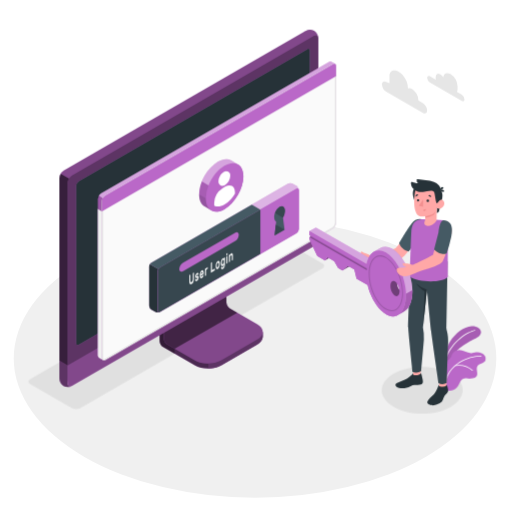
t = 0.00 s
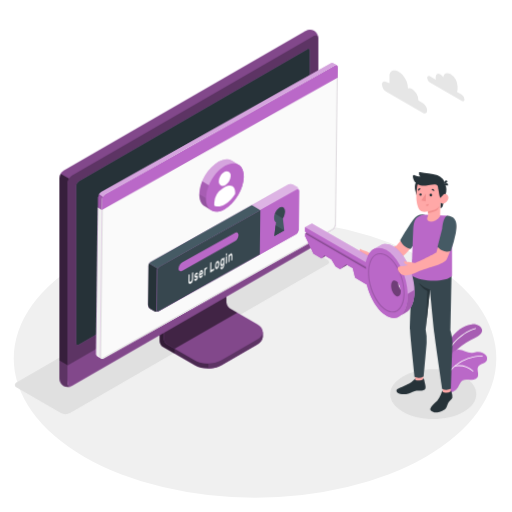
t = 1.05 s
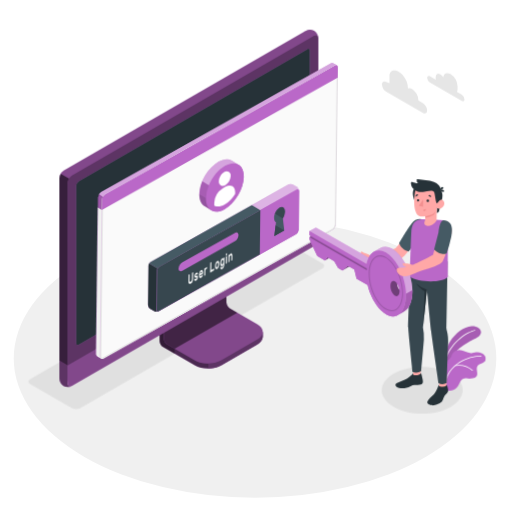
t = 1.95 s
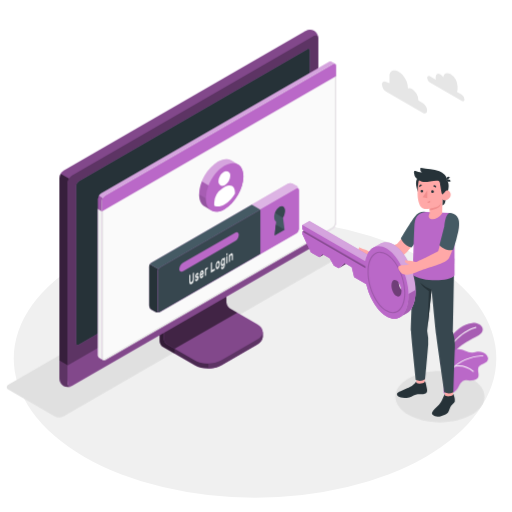
t = 3.00 s
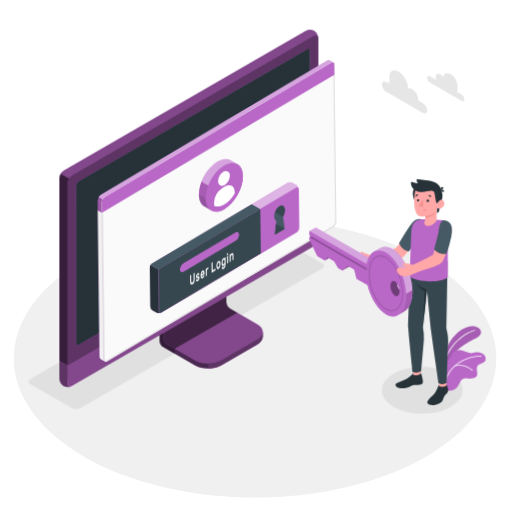
t = 4.05 s
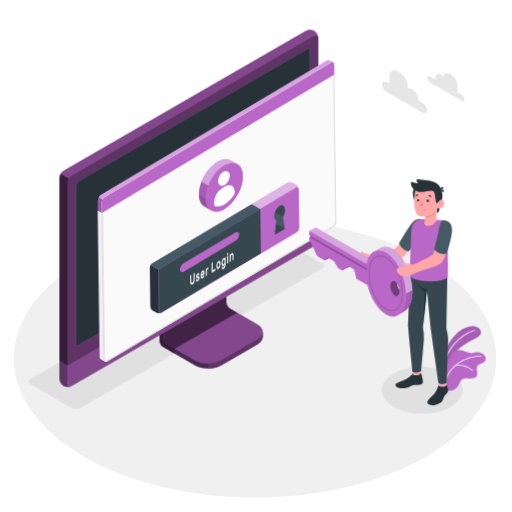
t = 4.88 s

The animated SVG that drew these frames (rendered in a browser with its animation timeline set to each time). Animation: 2 CSS @keyframes rules; one cycle of 6.00 s, repeats indefinitely.

<svg class="animated" id="freepik_stories-login" xmlns="http://www.w3.org/2000/svg" viewBox="0 0 500 500" version="1.1" xmlns:xlink="http://www.w3.org/1999/xlink" xmlns:svgjs="http://svgjs.com/svgjs"><style>svg#freepik_stories-login:not(.animated) .animable {opacity: 0;}svg#freepik_stories-login.animated #freepik--Shadow--inject-248 {animation: 6s Infinite  linear heartbeat;animation-delay: 0s;}svg#freepik_stories-login.animated #freepik--Window--inject-248 {animation: 6s Infinite  linear wind;animation-delay: 0s;}svg#freepik_stories-login.animated #freepik--Plants--inject-248 {animation: 6s Infinite  linear heartbeat;animation-delay: 0s;}svg#freepik_stories-login.animated #freepik--Character--inject-248 {animation: 6s Infinite  linear heartbeat;animation-delay: 0s;}            @keyframes heartbeat {                0% {                    transform: scale(1);                }                10% {                    transform: scale(1.1);                }                30% {                    transform: scale(1);                }                40% {                    transform: scale(1);                }                50% {                    transform: scale(1.1);                }                60% {                    transform: scale(1);                }                100% {                    transform: scale(1);                }            }                    @keyframes wind {                0% {                    transform: rotate( 0deg );                }                25% {                    transform: rotate( 1deg );                }                75% {                    transform: rotate( -1deg );                }            }        </style><g id="freepik--Floor--inject-248" class="animable" style="transform-origin: 249.05px 350.02px;"><ellipse id="freepik--floor--inject-248" cx="249.05" cy="350.02" rx="235.61" ry="136.03" style="fill: rgb(240, 240, 240); transform-origin: 249.05px 350.02px;" class="animable"></ellipse></g><g id="freepik--Shadow--inject-248" class="animable" style="transform-origin: 239.83px 318.325px;"><path id="freepik--shadow--inject-248" d="M384.36,397.22c-15.45-8.92-15.45-23.38,0-32.3s40.5-8.92,55.95,0,15.45,23.38,0,32.3S399.81,406.14,384.36,397.22Z" style="fill: rgb(224, 224, 224); transform-origin: 412.335px 381.07px;" class="animable"></path><path id="freepik--shadow--inject-248" d="M70.12,398.46,29.48,375c-2.29-1.32-2.29-3.47,0-4.79L265.87,233.73a9.17,9.17,0,0,1,8.29,0l40.65,23.46c2.29,1.32,2.29,3.47,0,4.79L78.42,398.46A9.19,9.19,0,0,1,70.12,398.46Z" style="fill: rgb(224, 224, 224); transform-origin: 172.145px 316.095px;" class="animable"></path></g><g id="freepik--Device--inject-248" class="animable" style="transform-origin: 184.405px 203.455px;"><g id="freepik--device--inject-248" class="animable" style="transform-origin: 184.405px 203.455px;"><path d="M216.2,356.64l34.94-20.2c3.6-2.08,5.4-4.8,5.4-7.53s0-4.86,0-4.86l-36.24-20.44a7.64,7.64,0,0,1-3.48-6V254.52l-61,35.26v43.07a7.7,7.7,0,0,0,3.48,6l30.84,17.76C197.32,360.8,209,360.8,216.2,356.64Z" style="fill: rgb(186, 104, 200); transform-origin: 206.18px 307.138px;" id="ellzeziqqcb5" class="animable"></path><g id="elo9kfu5nd9pi"><g style="opacity: 0.6; transform-origin: 206.18px 307.138px;" class="animable"><path d="M216.2,356.64l34.94-20.2c3.6-2.08,5.4-4.8,5.4-7.53s0-4.86,0-4.86l-36.24-20.44a7.64,7.64,0,0,1-3.48-6V254.52l-61,35.26v43.07a7.7,7.7,0,0,0,3.48,6l30.84,17.76C197.32,360.8,209,360.8,216.2,356.64Z" id="elc6ghl3zwcuu" class="animable" style="transform-origin: 206.18px 307.138px;"></path></g></g><g id="el5jyfnl0tom"><path d="M170.45,340.48v4.84l-11.18-6.45a7.67,7.67,0,0,1-3.47-6V289.78l11.62-6.71c.24,2.95.5,6,.75,9L160,296.77v33.65a7.63,7.63,0,0,0,3.48,6Z" style="opacity: 0.3; transform-origin: 163.125px 314.195px;" class="animable"></path></g><path d="M160,330.43a7.68,7.68,0,0,0,3.48,6l26.62,15.34c7.2,4.15,18.88,4.16,26.09,0l35-20.2c7.21-4.16,7.21-10.9,0-15.06l-26.64-15.34a7.69,7.69,0,0,1-3.47-6V261.51l-61,35.26Z" style="fill: rgb(186, 104, 200); transform-origin: 208.299px 308.198px;" id="el1k4dxij4t04" class="animable"></path><g id="elz3mdfscew2"><path d="M160,330.43a7.68,7.68,0,0,0,3.48,6l26.62,15.34c7.2,4.15,18.88,4.16,26.09,0l35-20.2c7.21-4.16,7.21-10.9,0-15.06l-26.64-15.34a7.69,7.69,0,0,1-3.47-6V261.51l-61,35.26Z" style="opacity: 0.3; transform-origin: 208.299px 308.198px;" class="animable"></path></g><g id="el6vvqor7fk53"><path d="M231.6,305.28h0l-7.09-4.09a7.69,7.69,0,0,1-3.47-6V261.51l-61,35.26v33.66a7.68,7.68,0,0,0,3.48,6l7,4Z" style="opacity: 0.5; transform-origin: 195.82px 300.97px;" class="animable"></path></g><path d="M256.55,324.06v4.86c0,2.73-1.81,5.44-5.4,7.53l-35,20.19a26.23,26.23,0,0,1-12.45,3.09v-4.84a26.23,26.23,0,0,0,12.45-3.09l35-20.21C254.74,329.52,256.55,326.79,256.55,324.06Z" style="fill: rgb(186, 104, 200); transform-origin: 230.125px 341.895px;" id="el5j0vazrtq4x" class="animable"></path><g id="elct3yh6q2dy5"><path d="M256.55,324.06v4.86c0,2.73-1.81,5.44-5.4,7.53l-35,20.19a26.23,26.23,0,0,1-12.45,3.09v-4.84a26.23,26.23,0,0,0,12.45-3.09l35-20.21C254.74,329.52,256.55,326.79,256.55,324.06Z" style="opacity: 0.5; transform-origin: 230.125px 341.895px;" class="animable"></path></g><path d="M62,372.26a9.35,9.35,0,0,0,8.43-.15l236-136.25a9.62,9.62,0,0,0,4.35-7.53V37.41A9.32,9.32,0,0,0,306.72,30a9.3,9.3,0,0,0-8.42.16L62.3,166.45A9.58,9.58,0,0,0,58,174V364.89A9.32,9.32,0,0,0,62,372.26Z" style="fill: rgb(186, 104, 200); transform-origin: 184.39px 201.131px;" id="el1ibrpcmdpha" class="animable"></path><path d="M70.46,372.1l236-136.25a9.59,9.59,0,0,0,4.35-7.53V37.41c0-2.77-1.95-3.9-4.35-2.51l-236,136.25a9.61,9.61,0,0,0-4.35,7.53V369.59C66.11,372.36,68.06,373.49,70.46,372.1Z" style="fill: rgb(186, 104, 200); transform-origin: 188.46px 203.5px;" id="elb398tv5h285" class="animable"></path><g id="eliafutdo4mj"><path d="M70.46,372.1l236-136.25a9.59,9.59,0,0,0,4.35-7.53V37.41c0-2.77-1.95-3.9-4.35-2.51l-236,136.25a9.61,9.61,0,0,0-4.35,7.53V369.59C66.11,372.36,68.06,373.49,70.46,372.1Z" style="opacity: 0.5; transform-origin: 188.46px 203.5px;" class="animable"></path></g><path d="M69.82,377.06A9.34,9.34,0,0,1,62,376.9,9.32,9.32,0,0,1,58,369.51V352.13l8.15,4.72v17.38C66.1,376.76,67.71,377.91,69.82,377.06Z" style="fill: rgb(186, 104, 200); transform-origin: 63.91px 364.985px;" id="elk62k66i3i3h" class="animable"></path><g id="els2zyriqpbh"><path d="M69.82,377.06A9.34,9.34,0,0,1,62,376.9,9.32,9.32,0,0,1,58,369.51V352.13l8.15,4.72v17.38C66.1,376.76,67.71,377.91,69.82,377.06Z" style="opacity: 0.5; transform-origin: 63.91px 364.985px;" class="animable"></path></g><path d="M66.1,356.85v17.38c0,2.77,2,3.89,4.35,2.51l236-136.25A9.62,9.62,0,0,0,310.8,233V215.54Z" style="fill: rgb(186, 104, 200); transform-origin: 188.45px 296.435px;" id="elbu24060xpfm" class="animable"></path><g id="elphexuaxjhc"><path d="M66.11,356.81v17.42c0,2.77,2,3.89,4.35,2.51l236-136.25A9.62,9.62,0,0,0,310.8,233V215.54Z" style="opacity: 0.3; transform-origin: 188.455px 296.435px;" class="animable"></path></g><path d="M74.26,335V181.39a5.75,5.75,0,0,1,2.6-4.52L300,48c1.44-.83,2.61-.16,2.61,1.5V203.19a5.76,5.76,0,0,1-2.61,4.52L76.87,336.55C75.43,337.38,74.26,336.7,74.26,335Z" style="fill: rgb(186, 104, 200); transform-origin: 188.435px 192.273px;" id="elvvwcbgskpa" class="animable"></path><path d="M74.26,335V181.39a5.75,5.75,0,0,1,2.6-4.52L300,48c1.44-.83,2.61-.16,2.61,1.5V203.19a5.76,5.76,0,0,1-2.61,4.52L76.87,336.55C75.43,337.38,74.26,336.7,74.26,335Z" style="fill: rgb(38, 50, 56); transform-origin: 188.435px 192.273px;" id="el8oegbujk2e" class="animable"></path><path d="M188.45,291.73a9,9,0,0,0-4.08,7.06c0,2.6,1.83,3.66,4.08,2.36a9,9,0,0,0,4.08-7.07C192.53,291.48,190.7,290.43,188.45,291.73Z" style="fill: rgb(186, 104, 200); transform-origin: 188.45px 296.439px;" id="elbicps7d5p0e" class="animable"></path><g id="elyglijbgwkxp"><path d="M67.39,174.38a9.25,9.25,0,0,0-1.29,4.29V356.85L58,352.13V174a8.9,8.9,0,0,1,1.28-4.3Z" style="opacity: 0.7; transform-origin: 62.695px 263.275px;" class="animable"></path></g><g id="elaxox94bt89"><path d="M310.76,36.69c-.31-2.24-2.12-3-4.31-1.79l-236,136.25a8.94,8.94,0,0,0-3.07,3.23l-8.16-4.71a9,9,0,0,1,3.08-3.23L298.3,30.2a9.32,9.32,0,0,1,8.43-.16A9.37,9.37,0,0,1,310.76,36.69Z" style="opacity: 0.3; transform-origin: 184.99px 101.745px;" class="animable"></path></g></g></g><g id="freepik--Window--inject-248" class="animable" style="transform-origin: 211.872px 205.98px;"><g id="freepik--window--inject-248" class="animable" style="transform-origin: 211.872px 205.98px;"><g id="freepik--window--inject-248" class="animable" style="transform-origin: 211.872px 205.98px;"><g id="freepik--window--inject-248" class="animable" style="transform-origin: 211.872px 205.98px;"><path d="M323.49,60.19a2.16,2.16,0,0,0-2.22.17L98.59,189a6.71,6.71,0,0,0-3,5.27V346.94a3,3,0,0,0,1.29,2.65c.49.27,3.11,1.79,3.89,2.21a1.75,1.75,0,0,0,1.76-.1L325.16,223.06a6.71,6.71,0,0,0,3-5.27V64.33a2.1,2.1,0,0,0-.94-2C326.72,62,324.05,60.52,323.49,60.19Z" style="fill: rgb(186, 104, 200); transform-origin: 211.879px 205.976px;" id="elitb9p16hdp" class="animable"></path><path d="M102.48,191.16,325.17,62.57c1.68-1,3-.18,3,1.76V217.79a6.71,6.71,0,0,1-3,5.27L102.48,351.7c-1.68,1-3-.61-3-2.55V196.43A6.73,6.73,0,0,1,102.48,191.16Z" style="fill: rgb(250, 250, 250); transform-origin: 213.825px 207.074px;" id="elmik4wcz769e" class="animable"></path><path d="M326.53,63.15h0c.59,0,.68.74.68,1.18V217.79a5.68,5.68,0,0,1-2.55,4.4L102,350.83a1,1,0,0,1-.5.16c-.56,0-1-.86-1-1.84V196.43A5.74,5.74,0,0,1,103,192L325.67,63.43a1.77,1.77,0,0,1,.86-.28m0-1a2.8,2.8,0,0,0-1.36.42L102.48,191.16a6.73,6.73,0,0,0-3,5.27V349.15c0,1.54.86,2.84,2,2.84a2,2,0,0,0,1-.29L325.16,223.06a6.71,6.71,0,0,0,3-5.27V64.33c0-1.38-.68-2.18-1.68-2.18Z" style="fill: rgb(224, 224, 224); transform-origin: 213.82px 207.07px;" id="eldj2cm0ucamn" class="animable"></path><path d="M96.82,349.59c.33.17,2.7,1.52,3.74,2.12a3.11,3.11,0,0,1-1.12-2.56V206.4l-3.9-2.28V346.94A3,3,0,0,0,96.82,349.59Z" style="fill: rgb(240, 240, 240); transform-origin: 98.0471px 277.915px;" id="el8zw9nc8jgat" class="animable"></path><path d="M328.21,64.3c0-1.92-1.37-2.7-3-1.73L102.48,191.16a6.73,6.73,0,0,0-3,5.27v10L328.21,74.3Z" style="fill: rgb(186, 104, 200); transform-origin: 213.845px 134.291px;" id="el66lsognokll" class="animable"></path><g id="elzea81lht75"><g style="opacity: 0.4; transform-origin: 211.84px 126.687px;" class="animable"><path d="M325.17,62.57,102.48,191.15a6.25,6.25,0,0,0-2.14,2.27l-3.87-2.25A6,6,0,0,1,98.59,189L321.27,60.36a2.16,2.16,0,0,1,2.22-.18c.54.34,3.07,1.77,3.72,2.12A2.2,2.2,0,0,0,325.17,62.57Z" style="fill: rgb(255, 255, 255); transform-origin: 211.84px 126.687px;" id="el699n9zrvx4f" class="animable"></path></g></g><g id="el1qun0xa7d5b"><path d="M95.54,204.13v-9.91a6.25,6.25,0,0,1,.93-3.05l3.88,2.24a6.08,6.08,0,0,0-.91,3v10Z" style="opacity: 0.15; transform-origin: 97.945px 198.79px;" class="animable"></path></g></g></g><path d="M281.25,179.42l-133.37,77a4.91,4.91,0,0,0-2.23,3.85v38.24a4.91,4.91,0,0,0,2.23,3.85l3.89,2.24a4.94,4.94,0,0,0,4.46,0l133.35-77a4.93,4.93,0,0,0,2.23-3.86l0-38.25a4.91,4.91,0,0,0-2.23-3.85l-3.9-2.24A4.91,4.91,0,0,0,281.25,179.42Z" style="fill: rgb(186, 104, 200); transform-origin: 218.73px 242.007px;" id="el34o5oivf2ph" class="animable"></path><g id="elrsibnak3sw"><path d="M291.81,185.15c-.16-1.15-1.09-1.57-2.21-.92l-133.37,77a4.49,4.49,0,0,0-1.57,1.66l-8.35-4.82a4.57,4.57,0,0,1,1.56-1.64l133.38-77a4.91,4.91,0,0,1,4.45,0l3.9,2.24A5,5,0,0,1,291.81,185.15Z" style="fill: rgb(255, 255, 255); opacity: 0.5; transform-origin: 219.06px 220.893px;" class="animable"></path></g><path d="M155.85,304.79a5,5,0,0,1-4.07-.18l-3.9-2.24a4.93,4.93,0,0,1-2.23-3.85V260.28a4.63,4.63,0,0,1,.66-2.21l8.35,4.82a4.48,4.48,0,0,0-.66,2.19v38.25C154,304.6,154.8,305.19,155.85,304.79Z" style="fill: rgb(38, 50, 56); transform-origin: 150.75px 281.604px;" id="eletcvdb6lqb" class="animable"></path><path d="M156.23,261.23l133.37-77c1.23-.71,2.23-.14,2.23,1.28l0,38.25a4.93,4.93,0,0,1-2.23,3.86l-133.35,77c-1.23.71-2.23.13-2.23-1.29V265.09A4.93,4.93,0,0,1,156.23,261.23Z" style="fill: rgb(186, 104, 200); transform-origin: 222.925px 244.424px;" id="el243pdbcmn9e" class="animable"></path><path d="M245.89,199.84l-98,56.59a4.57,4.57,0,0,0-1.56,1.64l8.35,4.82a4.49,4.49,0,0,1,1.57-1.66l98-56.58Z" style="fill: rgb(69, 90, 100); transform-origin: 200.29px 231.365px;" id="elmnlv5h6gkrk" class="animable"></path><path d="M254.23,204.65l-98,56.58a4.93,4.93,0,0,0-2.23,3.86v38.23c0,1.42,1,2,2.23,1.29l98-56.58Z" style="fill: rgb(55, 71, 79); transform-origin: 204.115px 254.782px;" id="el4widx5bb41k" class="animable"></path><path d="M178.83,256.57l50.57-29.19c2.09-1.21,3.79-.35,3.79,1.92a8.13,8.13,0,0,1-3.8,6.3l-50.56,29.2c-2.09,1.21-3.8.35-3.8-1.92A8.16,8.16,0,0,1,178.83,256.57Z" style="fill: rgb(186, 104, 200); transform-origin: 204.11px 246.09px;" id="elwoyb2ieqze" class="animable"></path><path d="M189.19,266.24a.1.1,0,0,1,.15,0,.37.37,0,0,1,.06.23v5.69a9.54,9.54,0,0,1-.14,1.64,6.35,6.35,0,0,1-.42,1.44,5.11,5.11,0,0,1-.7,1.18,3.67,3.67,0,0,1-1,.83,1.85,1.85,0,0,1-1,.3,1,1,0,0,1-.7-.37,2.25,2.25,0,0,1-.42-1,6.91,6.91,0,0,1-.13-1.47v-5.7a.72.72,0,0,1,.06-.29.36.36,0,0,1,.15-.2l.63-.37a.11.11,0,0,1,.15,0,.35.35,0,0,1,.06.23v5.62a3.79,3.79,0,0,0,.09.92,1,1,0,0,0,.24.52.45.45,0,0,0,.37.16,1,1,0,0,0,.48-.16,2.16,2.16,0,0,0,.48-.39,2.37,2.37,0,0,0,.38-.6,3.77,3.77,0,0,0,.25-.8,5.28,5.28,0,0,0,.08-1v-5.63a.73.73,0,0,1,.07-.29.36.36,0,0,1,.15-.2Z" style="fill: rgb(250, 250, 250); transform-origin: 187.145px 271.878px;" id="el42hop4gpzu" class="animable"></path><path d="M193.11,271.62a.36.36,0,0,0-.05-.21.22.22,0,0,0-.19-.07,1.37,1.37,0,0,0-.37,0l-.58.11a1.18,1.18,0,0,1-.57,0,.69.69,0,0,1-.36-.27,1.43,1.43,0,0,1-.19-.53,4.52,4.52,0,0,1,0-1.62,4.49,4.49,0,0,1,.32-.89,4.32,4.32,0,0,1,.5-.8,2.51,2.51,0,0,1,.68-.59,1.73,1.73,0,0,1,.69-.24.84.84,0,0,1,.51.11.83.83,0,0,1,.33.38,1.59,1.59,0,0,1,.13.59.49.49,0,0,1-.06.29.36.36,0,0,1-.15.2l-.6.35a.18.18,0,0,1-.18,0l-.13-.1a.33.33,0,0,0-.18-.07.82.82,0,0,0-.36.13,1.54,1.54,0,0,0-.41.36.87.87,0,0,0-.18.55.63.63,0,0,0,0,.23.23.23,0,0,0,.17.1,1,1,0,0,0,.33,0l.56-.1c.47-.09.79,0,1,.26a2.1,2.1,0,0,1,.29,1.23,3.51,3.51,0,0,1-.12.88,4.27,4.27,0,0,1-.34.9,3.8,3.8,0,0,1-.55.82,2.83,2.83,0,0,1-.73.61,1.63,1.63,0,0,1-.73.25.9.9,0,0,1-.53-.15.92.92,0,0,1-.34-.43,1.5,1.5,0,0,1-.12-.6.54.54,0,0,1,.06-.3.36.36,0,0,1,.15-.2l.6-.35c.08,0,.14-.05.18,0l.13.14a.3.3,0,0,0,.21.1.64.64,0,0,0,.39-.13,1.87,1.87,0,0,0,.48-.39,1.24,1.24,0,0,0,.17-.27A.6.6,0,0,0,193.11,271.62Z" style="fill: rgb(250, 250, 250); transform-origin: 192.332px 270.493px;" id="elikmtuktw20l" class="animable"></path><path d="M195.15,268.91a8.93,8.93,0,0,1,.13-1.55,7.46,7.46,0,0,1,.39-1.41,4.8,4.8,0,0,1,.6-1.15,2.57,2.57,0,0,1,.8-.75,1.09,1.09,0,0,1,.79-.17,1,1,0,0,1,.6.41,2.5,2.5,0,0,1,.39.9,5.58,5.58,0,0,1,.14,1.28v.62a.6.6,0,0,1-.07.3.36.36,0,0,1-.15.2l-2.6,1.51a1.56,1.56,0,0,0,.07.52.65.65,0,0,0,.2.29.42.42,0,0,0,.29.09.82.82,0,0,0,.34-.12,1.45,1.45,0,0,0,.4-.32,1.83,1.83,0,0,0,.26-.38,2.65,2.65,0,0,1,.14-.23.64.64,0,0,1,.15-.13l.62-.36a.12.12,0,0,1,.15,0,.28.28,0,0,1,.06.23,1.93,1.93,0,0,1-.12.57,4.34,4.34,0,0,1-.34.8,4.59,4.59,0,0,1-.56.82,3,3,0,0,1-.76.65,1.21,1.21,0,0,1-.8.19,1,1,0,0,1-.6-.42,2.65,2.65,0,0,1-.39-1A6.8,6.8,0,0,1,195.15,268.91Zm1.92-3.19a1.17,1.17,0,0,0-.39.34,1.92,1.92,0,0,0-.27.46,3.39,3.39,0,0,0-.17.51,3.27,3.27,0,0,0-.07.48l1.76-1a2.9,2.9,0,0,0-.06-.41.66.66,0,0,0-.14-.33.38.38,0,0,0-.26-.16A.6.6,0,0,0,197.07,265.72Z" style="fill: rgb(250, 250, 250); transform-origin: 197.07px 267.796px;" id="elxbajxjb1zbk" class="animable"></path><path d="M202.13,262.93a1.61,1.61,0,0,0-.68.76,3.44,3.44,0,0,0-.21,1.32v3.61a.73.73,0,0,1-.06.3.36.36,0,0,1-.15.2l-.59.34a.1.1,0,0,1-.15,0,.37.37,0,0,1-.06-.23v-6.47a.8.8,0,0,1,.06-.3.41.41,0,0,1,.15-.2l.59-.34a.11.11,0,0,1,.15,0,.32.32,0,0,1,.06.22v.32a4.12,4.12,0,0,1,.44-.76,1.82,1.82,0,0,1,.6-.53l.36-.21a.1.1,0,0,1,.14,0,.37.37,0,0,1,.07.23v.91a.73.73,0,0,1-.07.3.41.41,0,0,1-.14.2Z" style="fill: rgb(250, 250, 250); transform-origin: 201.54px 265.213px;" id="elq8ya87i73e" class="animable"></path><path d="M209.59,262.45a.1.1,0,0,1,.15,0,.37.37,0,0,1,.06.23v1a.8.8,0,0,1-.06.3.52.52,0,0,1-.15.19l-3.42,2a.11.11,0,0,1-.15,0,.34.34,0,0,1-.06-.22v-9a.8.8,0,0,1,.06-.3.38.38,0,0,1,.15-.19l.63-.37a.11.11,0,0,1,.15,0,.34.34,0,0,1,.06.22v7.61Z" style="fill: rgb(250, 250, 250); transform-origin: 207.88px 261.13px;" id="elzgtrwo9298b" class="animable"></path><path d="M212.66,255.05a1.2,1.2,0,0,1,.77-.21.92.92,0,0,1,.61.3,1.92,1.92,0,0,1,.4.74,4.28,4.28,0,0,1,.18,1.09c0,.08,0,.19,0,.32v.77c0,.12,0,.23,0,.32a7,7,0,0,1-.18,1.29,6.26,6.26,0,0,1-.4,1.2,4.46,4.46,0,0,1-.61,1,2.76,2.76,0,0,1-.77.69,1.31,1.31,0,0,1-.78.21.91.91,0,0,1-.6-.3,1.7,1.7,0,0,1-.4-.73,4.28,4.28,0,0,1-.18-1.09c0-.08,0-.18,0-.31v-.77c0-.13,0-.24,0-.32a6.35,6.35,0,0,1,.17-1.3,6.62,6.62,0,0,1,.41-1.21,4.83,4.83,0,0,1,.6-1A2.66,2.66,0,0,1,212.66,255.05Zm.94,2.58a2,2,0,0,0-.11-.65.62.62,0,0,0-.22-.32.43.43,0,0,0-.29-.07.87.87,0,0,0-.32.13,1.41,1.41,0,0,0-.32.24,1.79,1.79,0,0,0-.29.4,2.19,2.19,0,0,0-.22.58,4,4,0,0,0-.12.78c0,.08,0,.17,0,.28v.71c0,.11,0,.2,0,.26a2.36,2.36,0,0,0,.12.65.61.61,0,0,0,.22.32.37.37,0,0,0,.29.06.9.9,0,0,0,.32-.12,1.67,1.67,0,0,0,.32-.24,2.17,2.17,0,0,0,.29-.4,2.6,2.6,0,0,0,.22-.58,3.57,3.57,0,0,0,.11-.78,2.18,2.18,0,0,0,0-.28v-.7A2.1,2.1,0,0,0,213.6,257.63Z" style="fill: rgb(250, 250, 250); transform-origin: 212.66px 258.804px;" id="elinh7vcckuqs" class="animable"></path><path d="M217.68,260.9a1.42,1.42,0,0,0,.34-.29,2.45,2.45,0,0,0,.31-.46,3.08,3.08,0,0,0,.23-.63,3,3,0,0,0,.09-.75v-.51c0,.1-.1.22-.17.36a3,3,0,0,1-.24.42,4,4,0,0,1-.34.4,1.76,1.76,0,0,1-.43.33.92.92,0,0,1-.71.14,1,1,0,0,1-.54-.41,2.72,2.72,0,0,1-.35-.84,5.75,5.75,0,0,1-.14-1.15c0-.13,0-.29,0-.48s0-.35,0-.49a8.45,8.45,0,0,1,.14-1.31,7.89,7.89,0,0,1,.35-1.25,5,5,0,0,1,.54-1,2.28,2.28,0,0,1,.71-.68,1.41,1.41,0,0,1,.43-.17.93.93,0,0,1,.34,0,.62.62,0,0,1,.24.13.91.91,0,0,1,.17.17v-.32a.8.8,0,0,1,.06-.3.38.38,0,0,1,.15-.19l.59-.35a.11.11,0,0,1,.15,0,.37.37,0,0,1,.07.23V258a6.86,6.86,0,0,1-.53,2.84,3.63,3.63,0,0,1-1.46,1.7,1.54,1.54,0,0,1-.74.23,1,1,0,0,1-.59-.15,1.35,1.35,0,0,1-.4-.48,2,2,0,0,1-.16-.72.54.54,0,0,1,.06-.3.36.36,0,0,1,.15-.2l.53-.3a.13.13,0,0,1,.19,0,1,1,0,0,1,.13.17.47.47,0,0,0,.28.22C217.25,261.1,217.43,261,217.68,260.9Zm-.94-4.85q0,.4,0,.78a1.7,1.7,0,0,0,.32,1.12.49.49,0,0,0,.64,0,1.72,1.72,0,0,0,.65-.78,3.62,3.62,0,0,0,.3-1.32c0-.15,0-.33,0-.54s0-.39,0-.52a1.53,1.53,0,0,0-.3-1,.48.48,0,0,0-.65,0,1.73,1.73,0,0,0-.64.77A3.83,3.83,0,0,0,216.74,256.05Z" style="fill: rgb(250, 250, 250); transform-origin: 217.701px 257.006px;" id="el7emplnig5y2" class="animable"></path><path d="M222,247.17a.11.11,0,0,1,.14,0,.32.32,0,0,1,.07.23v1.09a.66.66,0,0,1-.07.3.43.43,0,0,1-.14.19l-.67.39a.1.1,0,0,1-.15,0,.29.29,0,0,1-.07-.22v-1.09a.66.66,0,0,1,.07-.3.38.38,0,0,1,.15-.19Zm.17,9.39a.72.72,0,0,1-.06.29.49.49,0,0,1-.15.2l-.6.34a.09.09,0,0,1-.14,0,.32.32,0,0,1-.07-.23v-6.47a.66.66,0,0,1,.07-.3.47.47,0,0,1,.14-.2l.6-.34a.11.11,0,0,1,.15,0,.34.34,0,0,1,.06.22Z" style="fill: rgb(250, 250, 250); transform-origin: 221.66px 252.284px;" id="elzgwx5tjd7rg" class="animable"></path><path d="M227.43,253.51a.8.8,0,0,1-.06.3.38.38,0,0,1-.15.19l-.6.35a.1.1,0,0,1-.14,0,.32.32,0,0,1-.07-.23v-3.52a2.45,2.45,0,0,0-.22-1.21c-.14-.25-.36-.29-.67-.11a1.64,1.64,0,0,0-.65.87,4.2,4.2,0,0,0-.24,1.47v3.53a.8.8,0,0,1-.06.3.36.36,0,0,1-.15.2l-.59.34a.1.1,0,0,1-.15,0,.32.32,0,0,1-.06-.22v-6.47a.73.73,0,0,1,.06-.3.36.36,0,0,1,.15-.2l.59-.34a.1.1,0,0,1,.15,0,.37.37,0,0,1,.06.23V249a5.15,5.15,0,0,1,.48-.87,1.88,1.88,0,0,1,.65-.61,1.09,1.09,0,0,1,.79-.2.81.81,0,0,1,.52.41,2.54,2.54,0,0,1,.28.87,9,9,0,0,1,.08,1.2Z" style="fill: rgb(250, 250, 250); transform-origin: 225.524px 251.667px;" id="elwn2n9ht4m3b" class="animable"></path><path d="M277.87,224.4,268.16,230l1.51-13.62c-1.17-.62-1.91-2.13-1.91-4.3,0-3.87,2.36-8.36,5.26-10s5.25.1,5.25,4a13.26,13.26,0,0,1-1.9,6.5Z" style="fill: rgb(69, 90, 100); transform-origin: 273.015px 215.732px;" id="eln3r9c9vp8sf" class="animable"></path><polygon points="277.88 224.4 269.33 219.47 268.16 230.01 277.88 224.4" style="fill: rgb(55, 71, 79); transform-origin: 273.02px 224.74px;" id="elg98casc6pp" class="animable"></polygon><path d="M273,202.05a11.45,11.45,0,0,0-4.48,5.95l7.83,4.52h0a13.26,13.26,0,0,0,1.9-6.5C278.27,202.15,275.92,200.38,273,202.05Z" style="fill: rgb(55, 71, 79); transform-origin: 273.385px 206.971px;" id="elxesmt05e58" class="animable"></path><path d="M225.8,156.7c-3.33-1.92-7.92-1.65-13,1.28-10.14,5.86-18.36,20.09-18.36,31.8,0,5.88,2.08,10,5.42,11.9l6.47,3.76c3.32,1.92,7.91,1.64,13-1.29,10.14-5.85,18.36-20.09,18.36-31.8,0-5.85-2.06-10-5.38-11.87" style="fill: rgb(186, 104, 200); transform-origin: 216.065px 181.068px;" id="elhd5nzmhvy6n" class="animable"></path><path d="M219.32,161.75c-10.14,5.86-18.36,20.1-18.36,31.8s8.22,16.46,18.36,10.6,18.37-20.09,18.36-31.8S229.45,155.9,219.32,161.75Z" style="fill: rgb(186, 104, 200); transform-origin: 219.32px 182.951px;" id="el4lopbwjv4gl" class="animable"></path><path d="M229.45,187.73v1.34a29.53,29.53,0,0,1-10.13,10.62c-3.95,2.27-7.52,2.52-10.14,1.07V198a18,18,0,0,1,8.26-14.31l2.67-1.54c2.36-1.36,4.66-1.54,6.46-.49S229.45,184.92,229.45,187.73Z" style="fill: rgb(186, 104, 200); transform-origin: 219.315px 191.324px;" id="elk0hfx3pl1w" class="animable"></path><g id="elrr7fupdoiit"><path d="M225.8,156.7l6.5,3.78c-3.32-1.93-7.91-1.66-13,1.27-6.64,3.84-12.46,11.27-15.68,19.23l-6.51-3.77c3.23-8,9-15.39,15.68-19.23C217.89,155.06,222.48,154.78,225.8,156.7Z" style="fill: rgb(255, 255, 255); opacity: 0.4; transform-origin: 214.705px 168.229px;" class="animable"></path></g><g id="el85c1v5twhs5"><path d="M206.1,205.29l-6.23-3.61c-3.34-1.9-5.42-6-5.42-11.9l6.51,3.78C201,199.26,202.92,203.32,206.1,205.29Z" style="opacity: 0.2; transform-origin: 200.275px 197.535px;" class="animable"></path></g><g id="el4l1if2ihn5d"><path d="M197.13,177.21l6.51,3.77A34.11,34.11,0,0,0,201,193.55h0l-6.51-3.78A34.23,34.23,0,0,1,197.13,177.21Z" style="opacity: 0.1; transform-origin: 199.065px 185.38px;" class="animable"></path></g><path d="M217,181.52a3.49,3.49,0,0,1-1.77-.46,4.33,4.33,0,0,1-1.91-4,11.42,11.42,0,0,1,5.24-9.08h0a3.92,3.92,0,0,1,6.32,3.66,11.44,11.44,0,0,1-5.24,9.08A5.29,5.29,0,0,1,217,181.52Z" style="fill: rgb(255, 255, 255); transform-origin: 219.114px 174.322px;" id="el2ji4k8p1882" class="animable"></path><path d="M226.57,181.65c-1.8-1.05-4.1-.87-6.46.49l-2.67,1.54A18,18,0,0,0,209.18,198v2.77c2.62,1.45,6.19,1.2,10.14-1.07a29.53,29.53,0,0,0,10.13-10.62v-1.34C229.45,184.92,228.41,182.71,226.57,181.65Z" style="fill: rgb(255, 255, 255); transform-origin: 219.315px 191.324px;" id="elzd2ugbtubc" class="animable"></path></g></g><g id="freepik--Plants--inject-248" class="animable" style="transform-origin: 453.289px 350.05px;"><g id="freepik--plants--inject-248" class="animable" style="transform-origin: 453.289px 350.05px;"><path d="M432.15,354.65s1.33-11.68,7.14-20.75,13.79-14.72,21.24-15.31,13.47,6.27,5.5,11-22.13,9.51-28.65,27.11Z" style="fill: rgb(186, 104, 200); transform-origin: 450.976px 337.627px;" id="el2cwgaq4zuzr" class="animable"></path><g id="el59m3xc00a6n"><path d="M432.15,354.65s1.33-11.68,7.14-20.75,13.79-14.72,21.24-15.31,13.47,6.27,5.5,11-22.13,9.51-28.65,27.11Z" style="opacity: 0.1; transform-origin: 450.976px 337.627px;" class="animable"></path></g><path d="M434.34,351.61l-.08,0a.4.4,0,0,1-.22-.52c7.86-19.35,22.82-27.44,29.64-29a.4.4,0,0,1,.18.78c-6.68,1.54-21.35,9.48-29.08,28.53A.39.39,0,0,1,434.34,351.61Z" style="fill: rgb(255, 255, 255); transform-origin: 449.091px 336.85px;" id="elvgxm838cise" class="animable"></path><path d="M474.12,351.84c-.67,1.52-2.33,2.32-3.87,2.94s-3.22,1.29-4.06,2.73c-1.68,2.9,1.08,7-.72,9.81a5.24,5.24,0,0,1-3.56,2.06c-1.15.21-2.32.21-3.48.31a12.82,12.82,0,0,1-1.66-.13,7.57,7.57,0,0,0-4.81.51c-2.31,1.3-3,4.21-4.42,6.46a11,11,0,0,1-7.77,4.88c-1,.13-3,.32-4-.27a1.18,1.18,0,0,1-.22-.14l0,0c-.15-.16-.33-.37-.41-.48a.16.16,0,0,1,0-.07c-.41-1.51.26-3.07.29-4.63v-.28c-.07-1.81-.12-3.61-.16-5.41q-.13-5-.1-10c0-2.16-.24-4.52.68-6.55,1-2.24,3.52-2.29,4.47-4.48.38-.88.58-1.81.95-2.7a7.73,7.73,0,0,1,6.58-4.59c4.39-.22,8.32,3.33,12.71,3,1.13-.09,2.24-.44,3.36-.64,3.55-.67,7.66.34,9.66,3.35A4.61,4.61,0,0,1,474.12,351.84Z" style="fill: rgb(186, 104, 200); transform-origin: 454.718px 361.673px;" id="elmzkey56wyo" class="animable"></path><path d="M434.7,373.52h0a.38.38,0,0,1-.26-.46c6.06-22.74,30-26,35.63-25.62a.37.37,0,0,1,.35.4.38.38,0,0,1-.4.34c-5.49-.39-28.93,2.82-34.86,25.08A.38.38,0,0,1,434.7,373.52Z" style="fill: rgb(255, 255, 255); transform-origin: 452.425px 360.472px;" id="el2q03jgvy956" class="animable"></path><path d="M461.33,362a.35.35,0,0,1-.2-.1,19.9,19.9,0,0,0-16.31-4.59.39.39,0,0,1-.42-.32.38.38,0,0,1,.31-.43,20.71,20.71,0,0,1,17,4.81.37.37,0,0,1,0,.53A.34.34,0,0,1,461.33,362Z" style="fill: rgb(255, 255, 255); transform-origin: 453.109px 359.15px;" id="el4po2q1k5g73" class="animable"></path></g></g><g id="freepik--Clouds--inject-248" class="animable" style="transform-origin: 413.28px 89.7599px;"><g id="freepik--clouds--inject-248" class="animable" style="transform-origin: 413.28px 89.7599px;"><path d="M377.12,80l3.18,1.22v-7c0-5.56,4.43-6.89,9.24-4.11h0c4.82,2.78,8.72,9.53,8.72,15.09v1a4.65,4.65,0,0,1,4,.62h0a13.86,13.86,0,0,1,6.27,10.87v.46l4.44,2.56a9.14,9.14,0,0,1,4.13,7.15c0,2.64-1.85,3.71-4.13,2.39L377.12,89.54A9.09,9.09,0,0,1,373,82.39C373,79.76,374.83,78.69,377.12,80Z" style="fill: rgb(230, 230, 230); transform-origin: 395.05px 89.7599px;" id="ellryl2h9jgdo" class="animable"></path><path d="M419.71,74.46l5.77,3.33a6.47,6.47,0,0,1-.05-.76V75.36c0-3,2.08-4.18,4.66-2.69a9,9,0,0,1,2.78,2.67c.42-3.74,3.36-5.13,6.92-3.08a15.45,15.45,0,0,1,7,12.09v2.5a6.59,6.59,0,0,1-.59,2.9L451,92.51A5.74,5.74,0,0,1,453.56,97c0,1.65-1.16,2.32-2.59,1.5l-31.26-18A5.72,5.72,0,0,1,417.12,76C417.12,74.31,418.28,73.64,419.71,74.46Z" style="fill: rgb(230, 230, 230); transform-origin: 435.34px 85.0813px;" id="elt65dq2fvyuk" class="animable"></path></g></g><g id="freepik--Character--inject-248" class="animable" style="transform-origin: 371.816px 285.449px;"><g id="freepik--character--inject-248" class="animable" style="transform-origin: 371.816px 285.449px;"><path d="M397.37,226.23c-4.2,7.1-8.24,13.27-11.08,16.23-5.39,2.5-18.05,6.36-23,7a3.65,3.65,0,0,1-2.48-.58c-1.95-1.28-3.46-1.49-5.51-2.2-1.61-.55-2.29-1.32-2.59-1a1.83,1.83,0,0,0,.17,2.55,13.52,13.52,0,0,0,2.54,1.9,15,15,0,0,1-6.7.12c-4.29-1.13-6.31.93-3.41,5.59,1,1.66,5.12,4.33,13.4,3.61a75,75,0,0,0,8.81-1c7.94-1.7,16.77-3.34,22.2-5a14,14,0,0,0,5.28-3.66c9.13-10.41,12.16-17.83,16.16-24.57l-.34-11C404.34,214,400.88,220.29,397.37,226.23Z" style="fill: rgb(255, 168, 167); transform-origin: 377.555px 236.892px;" id="el0tq5ij9kv4u" class="animable"></path><path d="M411.93,214a10.41,10.41,0,0,0-9.9,4.23c-4.44,5.69-12.3,19.35-12.3,19.35s2.57,6.85,9.51,8l11.15-15.06S415.67,220.06,411.93,214Z" style="fill: rgb(69, 90, 100); transform-origin: 401.5px 229.739px;" id="elabwcimtxvt" class="animable"></path><rect x="428.77" y="367.54" width="7.27" height="12.96" style="fill: rgb(255, 168, 167); transform-origin: 432.405px 374.02px;" id="elf85t36z26w9" class="animable"></rect><polygon points="410.84 366.85 403.58 367.11 403.21 353.39 410.84 353.13 410.84 366.85" style="fill: rgb(255, 168, 167); transform-origin: 407.025px 360.12px;" id="el9v272vwr3p6" class="animable"></polygon><path d="M437.06,255.35c0,7.22-1.06,65.39-1.06,65.39.16,2.08,2,5.92,1.63,13.91-.55,10.85-1.28,39.37-1.28,39.37a9.24,9.24,0,0,1-8.09.16s-5.9-40-7.2-50.71C419.92,314.08,417,283,417,283l-3.93,36.74a45.23,45.23,0,0,1,.9,12c-.34,5-2.68,30.88-2.68,30.88a9.61,9.61,0,0,1-8.39.67s-4.14-39-4.22-43.58c-.1-5.2,2.42-64.42,2.42-64.42Z" style="fill: rgb(55, 71, 79); transform-origin: 418.178px 315.162px;" id="el7cqcznbrwdv" class="animable"></path><path d="M428.77,376.76v-1.08c-.7.31-2.31,6.73-5.2,9.47-2.29,2.18-5.41,4.69-6.21,7.12s4.35,3.92,6.5,3.53c2.48-.46,6.8-2.29,7.88-4s1.59-4.19,2.47-5.43,2.91-2.62,3.38-4.06a9.62,9.62,0,0,0-.41-4c-.34-1.34-.7-2.81-1.14-2.68v.82a5.64,5.64,0,0,1-3.64,1.28C431.34,377.82,428.76,377.6,428.77,376.76Z" style="fill: rgb(38, 50, 56); transform-origin: 427.461px 385.742px;" id="elyrk5jlxipzk" class="animable"></path><path d="M403.5,364.77c-.38,0-.69.57-1.52,1.51a16,16,0,0,1-4.27,3.2c-2.72,1.42-8,3.6-10.41,4.73-1.5.7-1.43,2.58.12,3.65s5.28,1.84,9.76.8c2.44-.57,5.62-2.92,7.64-2.79s5.77.09,7.26-1,.89-3.35.47-5.3c-.46-2.14-1-5.47-1.71-5.32V365c-.87,1.38-5.38,1.94-7.3.93Z" style="fill: rgb(38, 50, 56); transform-origin: 399.624px 371.699px;" id="eldntj8g48gmo" class="animable"></path><path d="M417,283a26.72,26.72,0,0,1-10.12-6.05s2,3.81,7.76,7.36l-1.24,32.81Z" style="fill: rgb(38, 50, 56); transform-origin: 411.94px 297.035px;" id="elpfuijpz8vua" class="animable"></path><path d="M433,215.06s6,1.38,5.57,12.22l-1.25,17.25,0,25.9c-5.34,6.06-29,5.62-37.15-.48,0,0,.92-30.65,1.47-42.45.39-8.38,2.32-12.6,10.56-13.52l10.13.44Z" style="fill: rgb(186, 104, 200); transform-origin: 419.381px 244.368px;" id="elshhg05qg1si" class="animable"></path><path d="M425.36,192.54a11,11,0,0,1-10.82,11.26c-6,0-9.52-5.18-10.82-11.26-2.4-11.13,4.84-11.27,10.82-11.27A11.05,11.05,0,0,1,425.36,192.54Z" style="fill: rgb(38, 50, 56); transform-origin: 414.306px 192.535px;" id="elmmhdq5mm42n" class="animable"></path><path d="M430.88,197.09s-1.66,8.12-2.33,9.46a3.53,3.53,0,0,1-2,1.71l.12-5.71Z" style="fill: rgb(38, 50, 56); transform-origin: 428.715px 202.675px;" id="el2b3cr6jnwav" class="animable"></path><path d="M428.79,185.46s1.19-.3,2.46,1.68c1.08,1.69,1.33,5.49-.37,10l-3.13.38Z" style="fill: rgb(38, 50, 56); transform-origin: 429.929px 191.482px;" id="elzme0d5l2i1" class="animable"></path><path d="M429.94,187.11l3.84.07a1.81,1.81,0,0,0-1.75-2A2.13,2.13,0,0,0,429.94,187.11Z" style="fill: rgb(38, 50, 56); transform-origin: 431.865px 186.18px;" id="elmyr95lkocc" class="animable"></path><path d="M430.41,186.2l2.84-2.73a1.83,1.83,0,0,0-2.69-.11A2.1,2.1,0,0,0,430.41,186.2Z" style="fill: rgb(38, 50, 56); transform-origin: 431.589px 184.512px;" id="el8dt78tx3qla" class="animable"></path><path d="M426.81,197.47c.63.39,1.52-.86,2.3-1.71s3.2-1.63,4.46,1.13-.89,5.49-2.69,6.39c-3.23,1.6-4.25-.73-4.25-.73l-.27,12.86c-4.54,7-14.84,6.78-11.13-.34v-3.91a20.54,20.54,0,0,1-4.62.24c-2.52-.4-4.1-2.47-4.87-5.31-1.22-4.56-1.69-8.24-.65-17.21,1.14-9.82,12.12-9.93,18-6S426.81,197.47,426.81,197.47Z" style="fill: rgb(255, 168, 167); transform-origin: 419.232px 200.499px;" id="el494z5gvtjmz" class="animable"></path><path d="M413.13,187.35c2.62-.26,5.21-.8,7.84-1a5.1,5.1,0,0,1,1.7.08c2,.55,1.76,2.89,2.08,4.52.55,2.82,1,7.59,2.06,7.61.32,0,1.52-2.07,2.3-2.81a4.13,4.13,0,0,0,.7-2.15c.2-1.16.3-2.35.39-3.53.08-1,.18-2,.18-3a14.08,14.08,0,0,0-.27-3.37,5.89,5.89,0,0,0-1.4-2.52l-.2-.22a13.27,13.27,0,0,0-4.69-3.16,28.33,28.33,0,0,0-7.94-1.73,78,78,0,0,1-8.09-1,.84.84,0,0,0-.47,0,.74.74,0,0,0-.38.6,3.34,3.34,0,0,0,1.35,3.3c-1.81.14-3.89-.8-5.63-1.28a1.14,1.14,0,0,0-.89,0,.88.88,0,0,0-.35.51,3.18,3.18,0,0,0-.05,1.44,8.28,8.28,0,0,0,1.56,4,9.76,9.76,0,0,0,5.4,3.53A15.76,15.76,0,0,0,413.13,187.35Z" style="fill: rgb(38, 50, 56); transform-origin: 415.851px 186.798px;" id="eluzzgv1ru1dg" class="animable"></path><path d="M415.24,211.16s5.62-1.18,7.58-2.27a6.62,6.62,0,0,0,2.72-2.8,9.35,9.35,0,0,1-1.55,3.3c-1.43,1.92-8.75,3.32-8.75,3.32Z" style="fill: rgb(242, 143, 143); transform-origin: 420.39px 209.4px;" id="eldns4s12fc" class="animable"></path><path d="M416.59,196a1.17,1.17,0,0,0,1.12,1.21,1.22,1.22,0,1,0-1.12-1.21Z" style="fill: rgb(38, 50, 56); transform-origin: 417.81px 195.994px;" id="eluds0vwjgctq" class="animable"></path><path d="M418.39,191.15l2.41,1.39a1.53,1.53,0,0,0-.56-2A1.32,1.32,0,0,0,418.39,191.15Z" style="fill: rgb(38, 50, 56); transform-origin: 419.679px 191.456px;" id="elqpq7dzuzjp" class="animable"></path><path d="M415.74,204.11l-2.57,1a1.34,1.34,0,0,0,1.75.88A1.5,1.5,0,0,0,415.74,204.11Z" style="fill: rgb(242, 143, 143); transform-origin: 414.498px 205.091px;" id="elhp2znt03zaq" class="animable"></path><path d="M406.25,192.18l2.2-1.76a1.3,1.3,0,0,0-1.91-.31A1.57,1.57,0,0,0,406.25,192.18Z" style="fill: rgb(38, 50, 56); transform-origin: 407.218px 191.001px;" id="el82ut5ajv6qw" class="animable"></path><path d="M407.22,195.67a1.13,1.13,0,1,0,1.13-1.22A1.17,1.17,0,0,0,407.22,195.67Z" style="fill: rgb(38, 50, 56); transform-origin: 408.348px 195.58px;" id="eltalc1lhmwi" class="animable"></path><polygon points="413.25 194.73 413.12 201.84 409.08 200.92 413.25 194.73" style="fill: rgb(242, 143, 143); transform-origin: 411.165px 198.285px;" id="el5faru4ecwzp" class="animable"></polygon><polyline points="317.31 254.28 323.58 250.66 326.06 247.65 319.8 251.27 317.31 254.28" style="fill: rgb(186, 104, 200); transform-origin: 321.685px 250.965px;" id="ellz8h1ykj8qi" class="animable"></polyline><g id="el5ki6080bn3p"><polyline points="317.31 254.28 323.58 250.66 326.06 247.65 319.8 251.27 317.31 254.28" style="opacity: 0.4; transform-origin: 321.685px 250.965px;" class="animable"></polyline></g><polyline points="334.36 264.12 340.63 260.5 345.86 255.87 339.6 259.48 334.36 264.12" style="fill: rgb(186, 104, 200); transform-origin: 340.11px 259.995px;" id="elzk9017cago" class="animable"></polyline><g id="el060b5iz1ar97"><polyline points="334.36 264.12 340.63 260.5 345.86 255.87 339.6 259.48 334.36 264.12" style="opacity: 0.4; transform-origin: 340.11px 259.995px;" class="animable"></polyline></g><path d="M387.62,276.61a13.29,13.29,0,0,1,2.59,6.82A13.43,13.43,0,0,1,387.62,276.61Zm14.57.19c-2.11-14.35-9.82-28.54-19-33.85-4.41-2.55-8.49-2.64-11.76-.73l-5.9,3.4-.33.2a7.48,7.48,0,0,0-.76.48,10.24,10.24,0,0,0-1.36,1.12l-.2.19c-.18.18-.37.39-.54.59s-.43.51-.63.78a14.83,14.83,0,0,0-1.15,1.76c-.18.31-.35.64-.51,1L308.52,222l-6.26,3.61v4l.53.3.5.29V231l-1,.59v2.32l7.57,16,7.48,4.33,2.49-3,6.6,3.95,3.79,6.49,4.18,2.41,5.23-4.64,6.42,3.71,2.16,8.91L359,278.31a58.69,58.69,0,0,0,2,6.69c.07.22.16.45.25.7,3.58,9.4,9.27,17.45,15.69,21.16a16.09,16.09,0,0,0,2.41,1.17,12.56,12.56,0,0,0,1.35.45q.6.16,1.2.27a10.65,10.65,0,0,0,3.82,0l.52-.13a4.68,4.68,0,0,0,.73-.21l.56-.22a3.29,3.29,0,0,0,.57-.27,5.44,5.44,0,0,0,.54-.27l.26-.16a.42.42,0,0,0,.13-.07c1.43-.82,4.95-2.86,5.91-3.4,4.76-2.76,7.84-9.74,7.84-19.61A51.47,51.47,0,0,0,402.19,276.8Z" style="fill: rgb(186, 104, 200); transform-origin: 352.52px 265.461px;" id="elhcsz004ah69" class="animable"></path><path d="M385.79,288.72c-2.48-1.43-4.48-5.67-4.48-9.47s2-5.73,4.48-4.31,4.47,5.67,4.47,9.48S388.26,290.15,385.79,288.72Zm10.13-8.31c-2.1-14.34-9.81-28.54-19-33.84-4.26-2.46-8.2-2.64-11.4-.95l-.33.2a7.48,7.48,0,0,0-.76.48,10.24,10.24,0,0,0-1.36,1.12l-.2.19c-.18.18-.37.39-.54.59s-.43.51-.63.78a14.83,14.83,0,0,0-1.15,1.76c-.18.31-.35.64-.51,1a24.33,24.33,0,0,0-2,6.09l-55.79-32.22v4l.53.3.5.29V231l-1,.59v2.32l7.57,16,7.48,4.33,2.49-3,6.6,3.95,3.79,6.49,4.18,2.41,5.23-4.64,6.42,3.71,2.16,8.91L359,278.31a58.69,58.69,0,0,0,2,6.69c.07.22.16.45.25.7,3.58,9.4,9.27,17.45,15.69,21.16a16.09,16.09,0,0,0,2.41,1.17,12.56,12.56,0,0,0,1.35.45q.6.16,1.2.27a10.65,10.65,0,0,0,3.82,0l.52-.13a4.68,4.68,0,0,0,.73-.21l.56-.22a3.29,3.29,0,0,0,.57-.27,5.44,5.44,0,0,0,.54-.27l.26-.16a.42.42,0,0,0,.13-.07c4.56-2.88,7.49-9.76,7.49-19.39A53.13,53.13,0,0,0,395.92,280.41Z" style="fill: rgb(186, 104, 200); transform-origin: 349.385px 267.266px;" id="el33060c87cqn" class="animable"></path><g id="elqwikvmf5ij"><path d="M390.26,284.41c0,3.81-2,5.74-4.47,4.31s-4.48-5.66-4.48-9.47,2-5.74,4.48-4.31a6.38,6.38,0,0,1,1.83,1.68,13.38,13.38,0,0,0,2.59,6.82A7.88,7.88,0,0,1,390.26,284.41Z" style="opacity: 0.4; transform-origin: 385.785px 281.83px;" class="animable"></path></g><g id="el531b9e6m6ru"><path d="M402.76,284.4c0,9.87-3.08,16.85-7.84,19.61-1,.54-4.48,2.58-5.91,3.4,4.56-2.88,7.49-9.76,7.49-19.39a53.13,53.13,0,0,0-.58-7.61c-2.1-14.34-9.81-28.54-19-33.84-4.26-2.46-8.2-2.64-11.4-.95l5.9-3.4c3.27-1.91,7.35-1.82,11.76.73,9.19,5.31,16.9,19.5,19,33.85A51.47,51.47,0,0,1,402.76,284.4Z" style="fill: rgb(255, 255, 255); opacity: 0.4; transform-origin: 384.14px 274.154px;" class="animable"></path></g><path d="M396.5,288c0,9.63-2.93,16.51-7.49,19.39,1.43-.82,4.95-2.86,5.91-3.4,4.76-2.76,7.84-9.74,7.84-19.61,0-.36,0-.73,0-1.1l-6.26,3.62C396.49,287.29,396.5,287.65,396.5,288Z" style="fill: rgb(186, 104, 200); transform-origin: 395.885px 295.335px;" id="el7uxh3nfkg7l" class="animable"></path><g id="el1ulgdao2vbu"><path d="M396.5,288c0,9.63-2.93,16.51-7.49,19.39,1.43-.82,4.95-2.86,5.91-3.4,4.76-2.76,7.84-9.74,7.84-19.61,0-.36,0-.73,0-1.1l-6.26,3.62C396.49,287.29,396.5,287.65,396.5,288Z" style="opacity: 0.1; transform-origin: 395.885px 295.335px;" class="animable"></path></g><g id="elk4wby2egqvb"><polygon points="358.28 261.92 358.28 263.95 302.26 231.61 303.29 231.01 303.29 230.17 358.28 261.92" style="opacity: 0.15; transform-origin: 330.27px 247.06px;" class="animable"></polygon></g><g id="el8vlyqbenwew"><polygon points="358.28 262.76 358.28 263.95 302.26 231.61 303.29 231.01 303.29 231 358.28 262.76" style="opacity: 0.15; transform-origin: 330.27px 247.475px;" class="animable"></polygon></g><g id="eld2ea6dx3gx7"><path d="M382.64,304a12,12,0,0,1-6-1.79c-9.13-5.27-16.56-20.95-16.56-34.95,0-8.17,2.47-14.27,6.78-16.76,3-1.74,6.55-1.52,10.28.63,9.12,5.27,16.55,21,16.55,35,0,8.16-2.47,14.27-6.78,16.75A8.51,8.51,0,0,1,382.64,304Zm-11.45-53.65a7.56,7.56,0,0,0-3.8,1c-3.93,2.27-6.28,8.22-6.28,15.9,0,13.68,7.2,29,16.06,34.08,3.39,2,6.6,2.18,9.27.64,3.93-2.27,6.28-8.21,6.28-15.89,0-13.69-7.2-29-16.05-34.09A11,11,0,0,0,371.19,250.39Z" style="opacity: 0.15; transform-origin: 376.885px 276.669px;" class="animable"></path></g><g id="el66fylw8u30c"><path d="M360,251.72a24.33,24.33,0,0,0-2,6.09l-55.79-32.22,6.26-3.61Z" style="fill: rgb(255, 255, 255); opacity: 0.4; transform-origin: 331.105px 239.895px;" class="animable"></path></g><path d="M432.51,254.85c2.92-5.53,6.26-17.95,7.92-24.22,2.36-8.9-1.46-14.5-5.8-14.73-2.71.42-11.64,32.89-11.64,32.89-1,.79-14.57,7.68-18.93,9.41a3.42,3.42,0,0,1-2.42,0c-2.09-.76-3.52-.62-5.57-.82-1.61-.16-2.42-.73-2.63-.39a1.84,1.84,0,0,0,.79,2.37,13.14,13.14,0,0,0,2.8,1.22,17.09,17.09,0,0,1-5.41.73c-4.2-.09-5.71,1.73-2.45,6,2,2.66,5.31,3.5,12.7.95,2.12-.74,5-2.17,7.69-3.14,5.54-2,7-2.24,11.22-3.67C426.93,259.37,431.21,257.31,432.51,254.85Z" style="fill: rgb(255, 168, 167); transform-origin: 414.278px 242.848px;" id="el87cmkzjpv1x" class="animable"></path><path d="M433,215.06c2.55.35,5,.92,6.51,3s2.72,5,1.24,12.95a124.3,124.3,0,0,1-4.54,16.48s-5.94,2.54-12.25-3.9l4.34-16.78S429,215.9,433,215.06Z" style="fill: rgb(69, 90, 100); transform-origin: 432.691px 231.522px;" id="el0qkjuspyo56" class="animable"></path></g></g><defs>     <filter id="active" height="200%">         <feMorphology in="SourceAlpha" result="DILATED" operator="dilate" radius="2"></feMorphology>                <feFlood flood-color="#32DFEC" flood-opacity="1" result="PINK"></feFlood>        <feComposite in="PINK" in2="DILATED" operator="in" result="OUTLINE"></feComposite>        <feMerge>            <feMergeNode in="OUTLINE"></feMergeNode>            <feMergeNode in="SourceGraphic"></feMergeNode>        </feMerge>    </filter>    <filter id="hover" height="200%">        <feMorphology in="SourceAlpha" result="DILATED" operator="dilate" radius="2"></feMorphology>                <feFlood flood-color="#ff0000" flood-opacity="0.5" result="PINK"></feFlood>        <feComposite in="PINK" in2="DILATED" operator="in" result="OUTLINE"></feComposite>        <feMerge>            <feMergeNode in="OUTLINE"></feMergeNode>            <feMergeNode in="SourceGraphic"></feMergeNode>        </feMerge>            <feColorMatrix type="matrix" values="0   0   0   0   0                0   1   0   0   0                0   0   0   0   0                0   0   0   1   0 "></feColorMatrix>    </filter></defs></svg>